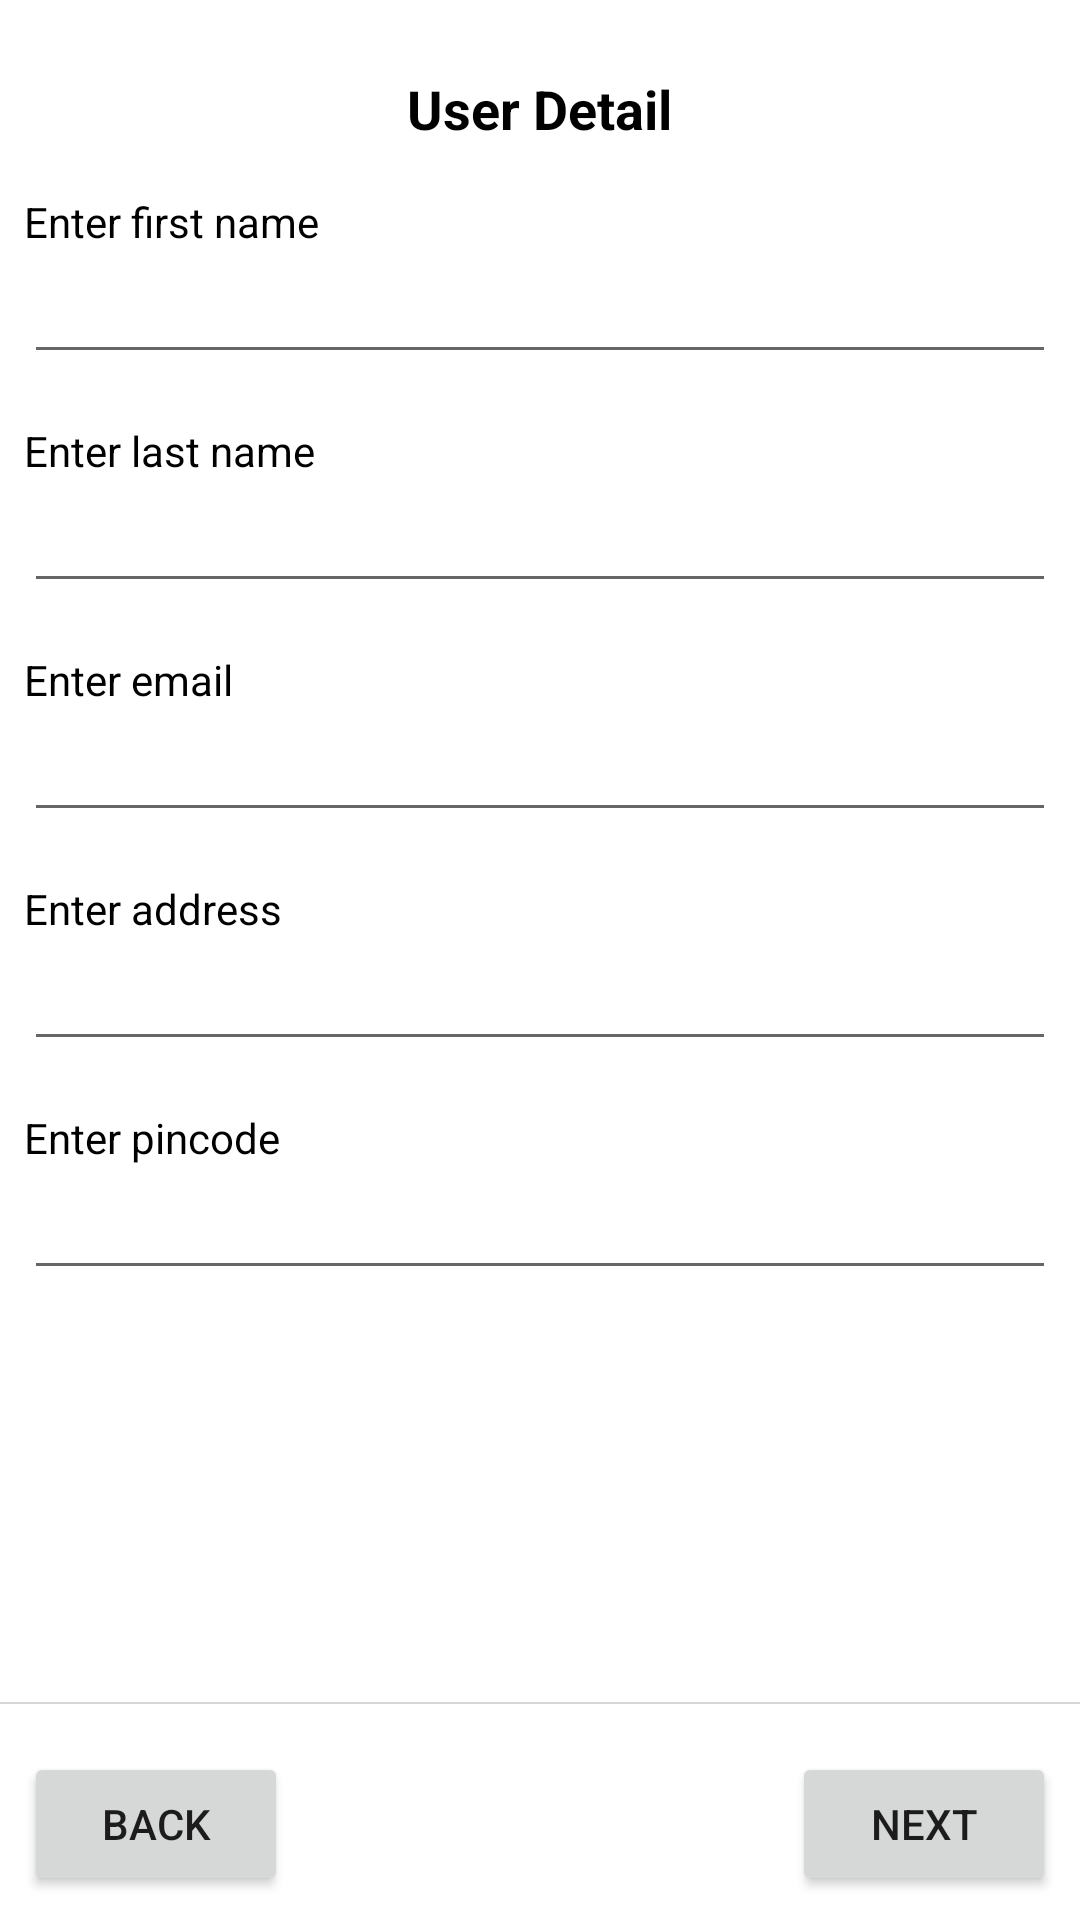

The Android layout XML behind this screen, and the referenced resources:
<!-- AndroidManifest.xml: application theme Theme.LillyPOC -->
<!-- res/layout/fragment_user_detail.xml -->
<?xml version="1.0" encoding="utf-8"?>
<androidx.constraintlayout.widget.ConstraintLayout
    xmlns:android="http://schemas.android.com/apk/res/android"
    xmlns:app="http://schemas.android.com/apk/res-auto"
    android:layout_width="match_parent"
    android:layout_height="match_parent">

    <ScrollView
        android:layout_width="match_parent"
        android:layout_height="0dp"
        app:layout_constraintBottom_toTopOf="@+id/include"
        app:layout_constraintStart_toStartOf="parent"
        app:layout_constraintTop_toTopOf="parent">

        <LinearLayout
            android:layout_width="match_parent"
            android:layout_height="match_parent"
            android:orientation="vertical"
            android:gravity="center_horizontal"
            android:layout_margin="@dimen/eight_dp">

            <TextView
                style="@style/CustomTextViewBold"
                android:layout_marginTop="@dimen/sixteen_dp"
                android:text="@string/user_detail"/>

            <TextView
                style="@style/CustomTextViewNormal"
                android:layout_width="match_parent"
                android:text="@string/first_name_label"
                android:layout_marginTop="@dimen/sixteen_dp"/>

            <EditText
                android:id="@+id/editTextFirstName"
                android:layout_width="match_parent"
                android:layout_height="wrap_content"
                android:imeOptions="actionNext"
                android:inputType="text"
                android:singleLine="true"/>

            <TextView
                style="@style/CustomTextViewNormal"
                android:layout_width="match_parent"
                android:text="@string/last_name_label"
                android:layout_marginTop="@dimen/sixteen_dp"/>
            <EditText
                android:id="@+id/editTextLastName"
                android:layout_width="match_parent"
                android:layout_height="wrap_content"
                android:imeOptions="actionNext"
                android:inputType="text"
                android:singleLine="true"/>
            <TextView
                style="@style/CustomTextViewNormal"
                android:layout_width="match_parent"
                android:text="@string/email_label"
                android:layout_marginTop="@dimen/sixteen_dp"/>
            <EditText
                android:id="@+id/editTextEmail"
                android:layout_width="match_parent"
                android:layout_height="wrap_content"
                android:imeOptions="actionNext"
                android:inputType="textEmailAddress"
                android:singleLine="true"/>
            <TextView
                style="@style/CustomTextViewNormal"
                android:layout_width="match_parent"
                android:text="@string/address_label"
                android:layout_marginTop="@dimen/sixteen_dp"/>
            <EditText
                android:id="@+id/editTextAddress"
                android:layout_width="match_parent"
                android:layout_height="wrap_content"
                android:imeOptions="actionNext"
                android:inputType="text"
                android:singleLine="true"/>

            <TextView
                style="@style/CustomTextViewNormal"
                android:layout_width="match_parent"
                android:text="@string/pincode_label"
                android:layout_marginTop="@dimen/sixteen_dp" />
            <EditText
                android:id="@+id/editTextPincode"
                android:layout_width="match_parent"
                android:layout_height="wrap_content"
                android:imeOptions="actionDone"
                android:inputType="number"
                android:singleLine="true"/>

        </LinearLayout>
    </ScrollView>


    <include
        android:id="@+id/include"
        layout="@layout/bottom_nav_view"
        android:layout_width="match_parent"
        android:layout_height="wrap_content"
        app:layout_constraintBottom_toBottomOf="parent"
        app:layout_constraintEnd_toEndOf="parent"
        app:layout_constraintStart_toStartOf="parent" />

</androidx.constraintlayout.widget.ConstraintLayout>
<!-- res/layout/bottom_nav_view.xml (included above) -->
<?xml version="1.0" encoding="utf-8"?>
<RelativeLayout
    xmlns:android="http://schemas.android.com/apk/res/android"
    android:layout_width="match_parent"
    android:layout_height="wrap_content">

    <View
        android:id="@+id/dividerView"
        android:layout_width="match_parent"
        android:layout_height="@dimen/half_dp"
        android:layout_marginTop="@dimen/eight_dp"
        android:layout_marginBottom="@dimen/eight_dp"
        android:background="@color/divider_color" />

    <Button
        android:id="@+id/btnPrevious"
        android:layout_width="wrap_content"
        android:layout_height="wrap_content"
        android:layout_below="@+id/dividerView"
        android:layout_alignParentStart="true"
        android:layout_marginStart="@dimen/eight_dp"
        android:layout_marginTop="@dimen/eight_dp"
        android:layout_marginEnd="@dimen/eight_dp"
        android:layout_marginBottom="@dimen/eight_dp"
        android:drawableLeft="@drawable/ic_prev_arrow_white"
        android:text="@string/back" />

    <Button
        android:id="@+id/btnNext"
        android:layout_width="wrap_content"
        android:layout_height="wrap_content"
        android:layout_below="@+id/dividerView"
        android:layout_alignParentEnd="true"
        android:layout_margin="@dimen/eight_dp"
        android:drawableEnd="@drawable/ic_next_arrow_white"
        android:text="@string/next" />

</RelativeLayout>
<!-- resources referenced by this layout -->
<resources>
  <color name="divider_color">#29000000</color>
  <dimen name="eight_dp">8dp</dimen>
  <dimen name="half_dp">0.5dp</dimen>
  <dimen name="sixteen_dp">16dp</dimen>
  <string name="address_label">Enter address</string>
  <string name="back">Back</string>
  <string name="email_label">Enter email</string>
  <string name="first_name_label">Enter first name</string>
  <string name="last_name_label">Enter last name</string>
  <string name="next">Next</string>
  <string name="pincode_label">Enter pincode</string>
  <string name="user_detail">User Detail</string>
  <style name="CustomTextViewBold" parent="@android:style/TextAppearance.Widget.TextView">
          <item name="android:layout_width">wrap_content</item>
          <item name="android:layout_height">wrap_content</item>
          <item name="android:textColor">@color/black</item>
          <item name="android:textStyle">bold</item>
          <item name="android:textSize">18sp</item>
      </style>
  <style name="CustomTextViewNormal" parent="@android:style/TextAppearance.Widget.TextView">
          <item name="android:layout_width">wrap_content</item>
          <item name="android:layout_height">wrap_content</item>
          <item name="android:textColor">@color/black</item>
          <item name="android:textStyle">normal</item>
          <item name="android:textSize">14sp</item>
      </style>
  <style name="Theme.LillyPOC" parent="Theme.MaterialComponents.DayNight.NoActionBar">
          
          <item name="colorPrimary">@color/red_primary</item>
          <item name="colorPrimaryVariant">@color/red_primary_dark</item>
          <item name="colorOnPrimary">@color/white</item>
          
          <item name="colorSecondary">@color/black</item>
          <item name="colorSecondaryVariant">@color/white</item>
          <item name="colorOnSecondary">@color/white</item>
          
          <item name="android:statusBarColor" tools:targetApi="l">?attr/colorPrimaryVariant</item>
          
  
      </style>
  <color name="black">#FF000000</color>
  <color name="red_primary">#D52B1E</color>
  <color name="red_primary_dark">#AE0C00</color>
  <color name="white">#FFFFFFFF</color>
</resources>
